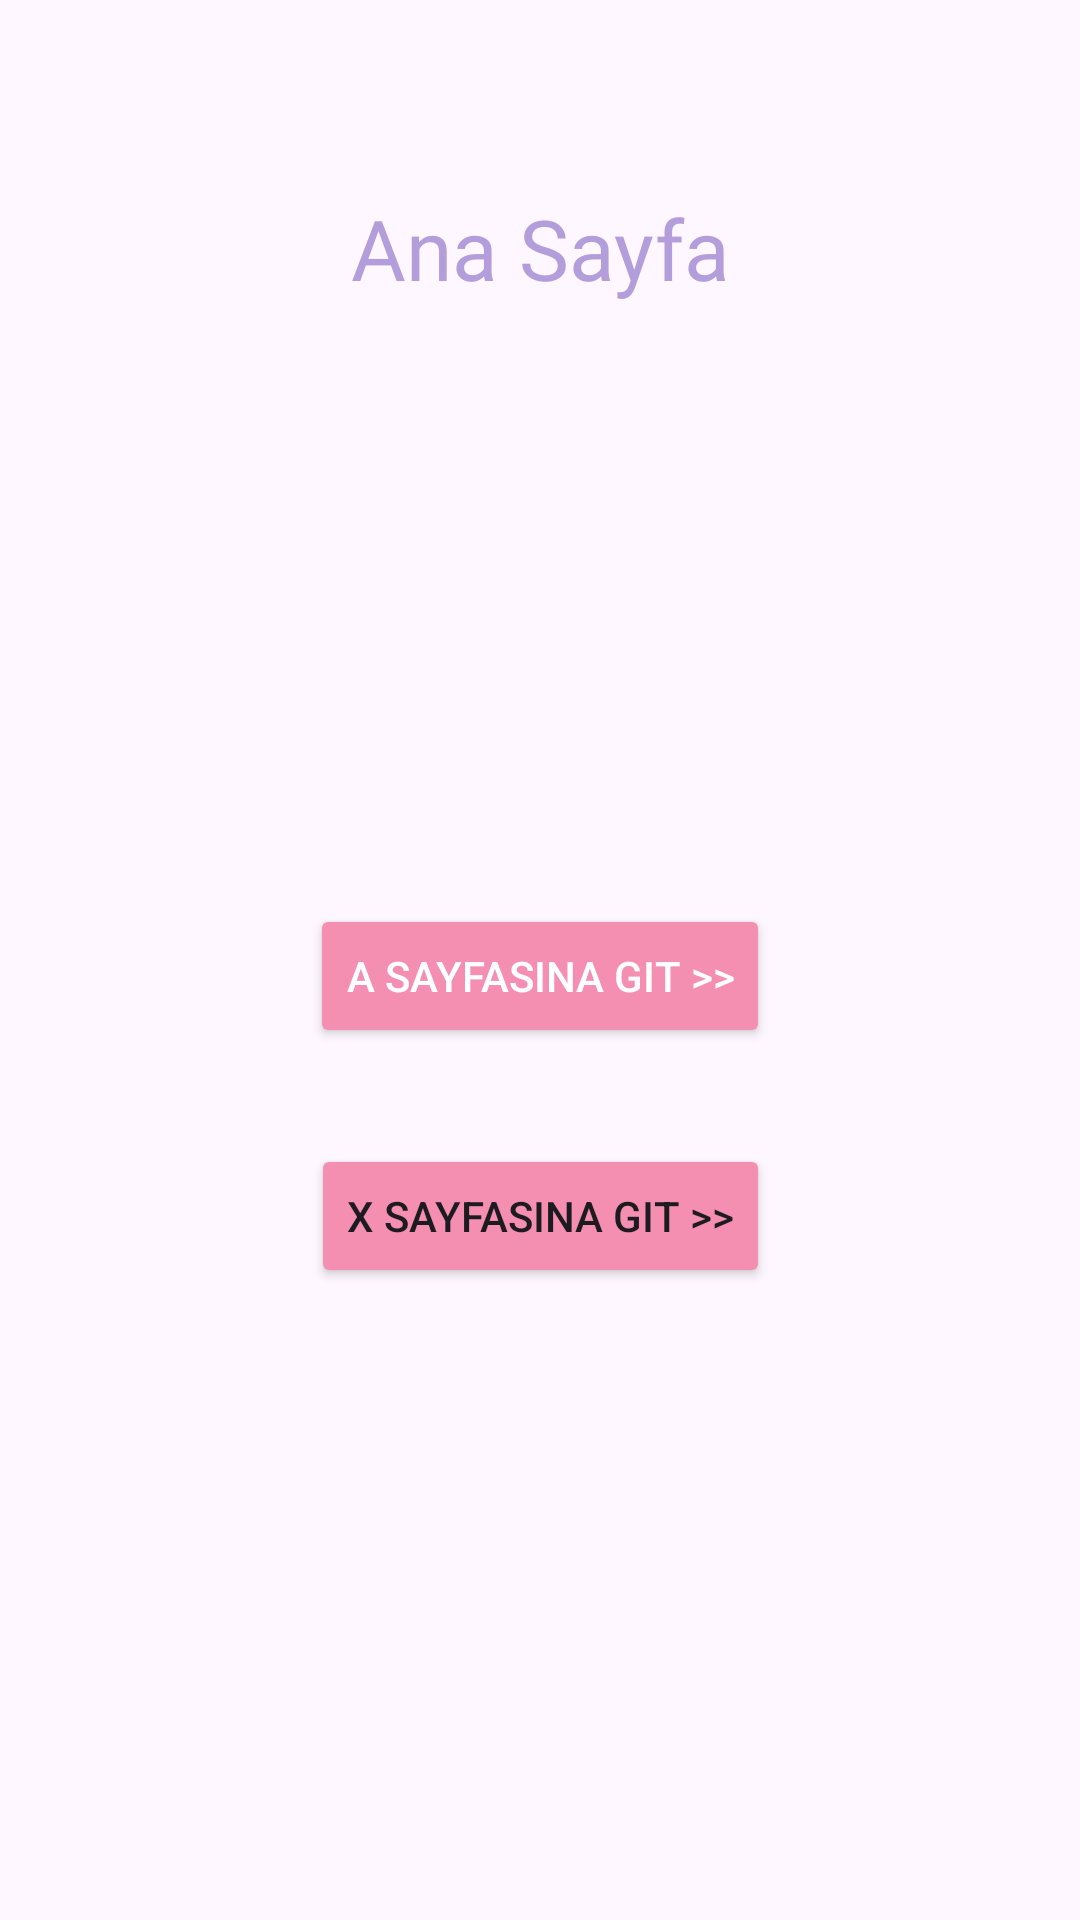

Layout XML and referenced resources for this Android screen:
<!-- AndroidManifest.xml: application theme Theme.NavigationComponentOdev -->
<!-- res/layout/fragment_anasayfa.xml -->
<?xml version="1.0" encoding="utf-8"?>
<androidx.constraintlayout.widget.ConstraintLayout xmlns:android="http://schemas.android.com/apk/res/android"
    xmlns:app="http://schemas.android.com/apk/res-auto"
    xmlns:tools="http://schemas.android.com/tools"
    android:layout_width="match_parent"
    android:layout_height="match_parent"
    tools:context=".AnasayfaFragment">

    <TextView
        android:id="@+id/textViewAnasayfa"
        android:layout_width="wrap_content"
        android:layout_height="wrap_content"
        android:layout_marginTop="64dp"
        android:fontFamily="@font/archivo_black"
        android:text="@string/ana_sayfa"
        android:textColor="@color/color3"
        android:textSize="28sp"
        app:layout_constraintEnd_toEndOf="parent"
        app:layout_constraintHorizontal_bias="0.5"
        app:layout_constraintStart_toStartOf="parent"
        app:layout_constraintTop_toTopOf="parent" />

    <Button
        android:id="@+id/buttonASayfa"
        android:layout_width="wrap_content"
        android:layout_height="wrap_content"
        android:layout_marginTop="200dp"
        android:backgroundTint="@color/color2"
        android:text="@string/bttn_a"
        android:textColor="@color/white"
        app:layout_constraintEnd_toEndOf="parent"
        app:layout_constraintHorizontal_bias="0.5"
        app:layout_constraintStart_toStartOf="parent"
        app:layout_constraintTop_toBottomOf="@+id/textViewAnasayfa" />

    <Button
        android:id="@+id/buttonXSayfa"
        android:layout_width="wrap_content"
        android:layout_height="wrap_content"
        android:layout_marginTop="32dp"
        android:backgroundTint="@color/color2"
        android:text="@string/bttn_x"
        app:layout_constraintEnd_toEndOf="@+id/buttonASayfa"
        app:layout_constraintStart_toStartOf="@+id/buttonASayfa"
        app:layout_constraintTop_toBottomOf="@+id/buttonASayfa" />
</androidx.constraintlayout.widget.ConstraintLayout>
<!-- resources referenced by this layout -->
<resources>
  <color name="color2">#F48FB1</color>
  <color name="color3">#B39DDB</color>
  <color name="white">#FFFFFFFF</color>
  <string name="ana_sayfa">Ana Sayfa</string>
  <string name="bttn_a">A Sayfasına Git  &gt;&gt;</string>
  <string name="bttn_x">X Sayfasına Git  &gt;&gt;</string>
  <style name="Theme.NavigationComponentOdev" parent="Base.Theme.NavigationComponentOdev" />
  <style name="Base.Theme.NavigationComponentOdev" parent="Theme.Material3.DayNight.NoActionBar">
          
          
          <item name="android:statusBarColor">@color/color1</item>
      </style>
  <color name="color1">#F50057</color>
</resources>
